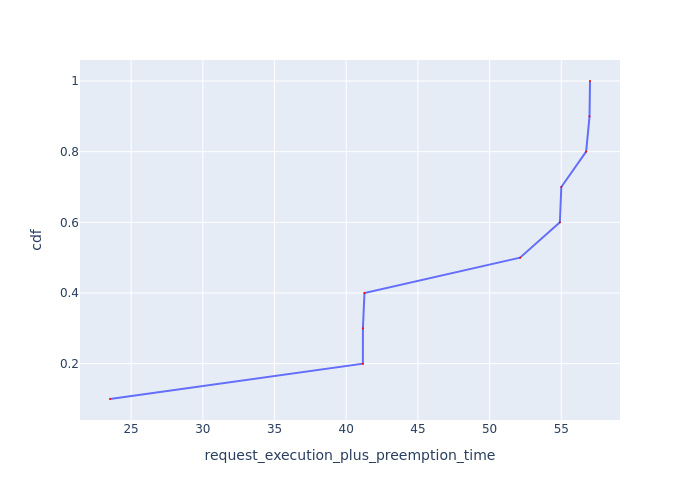

The table this chart was drawn from, first rows:
Request Id, request_execution_plus_preemption_time, cdf
0_9, 23.53, 0.1
0_4, 41.16, 0.2
0_3, 41.16, 0.3
0_5, 41.27, 0.4
0_8, 52.12, 0.5
0_6, 54.9, 0.6
0_7, 55, 0.7
0_0, 56.73, 0.8
0_2, 56.97, 0.9
0_1, 57, 1.0
